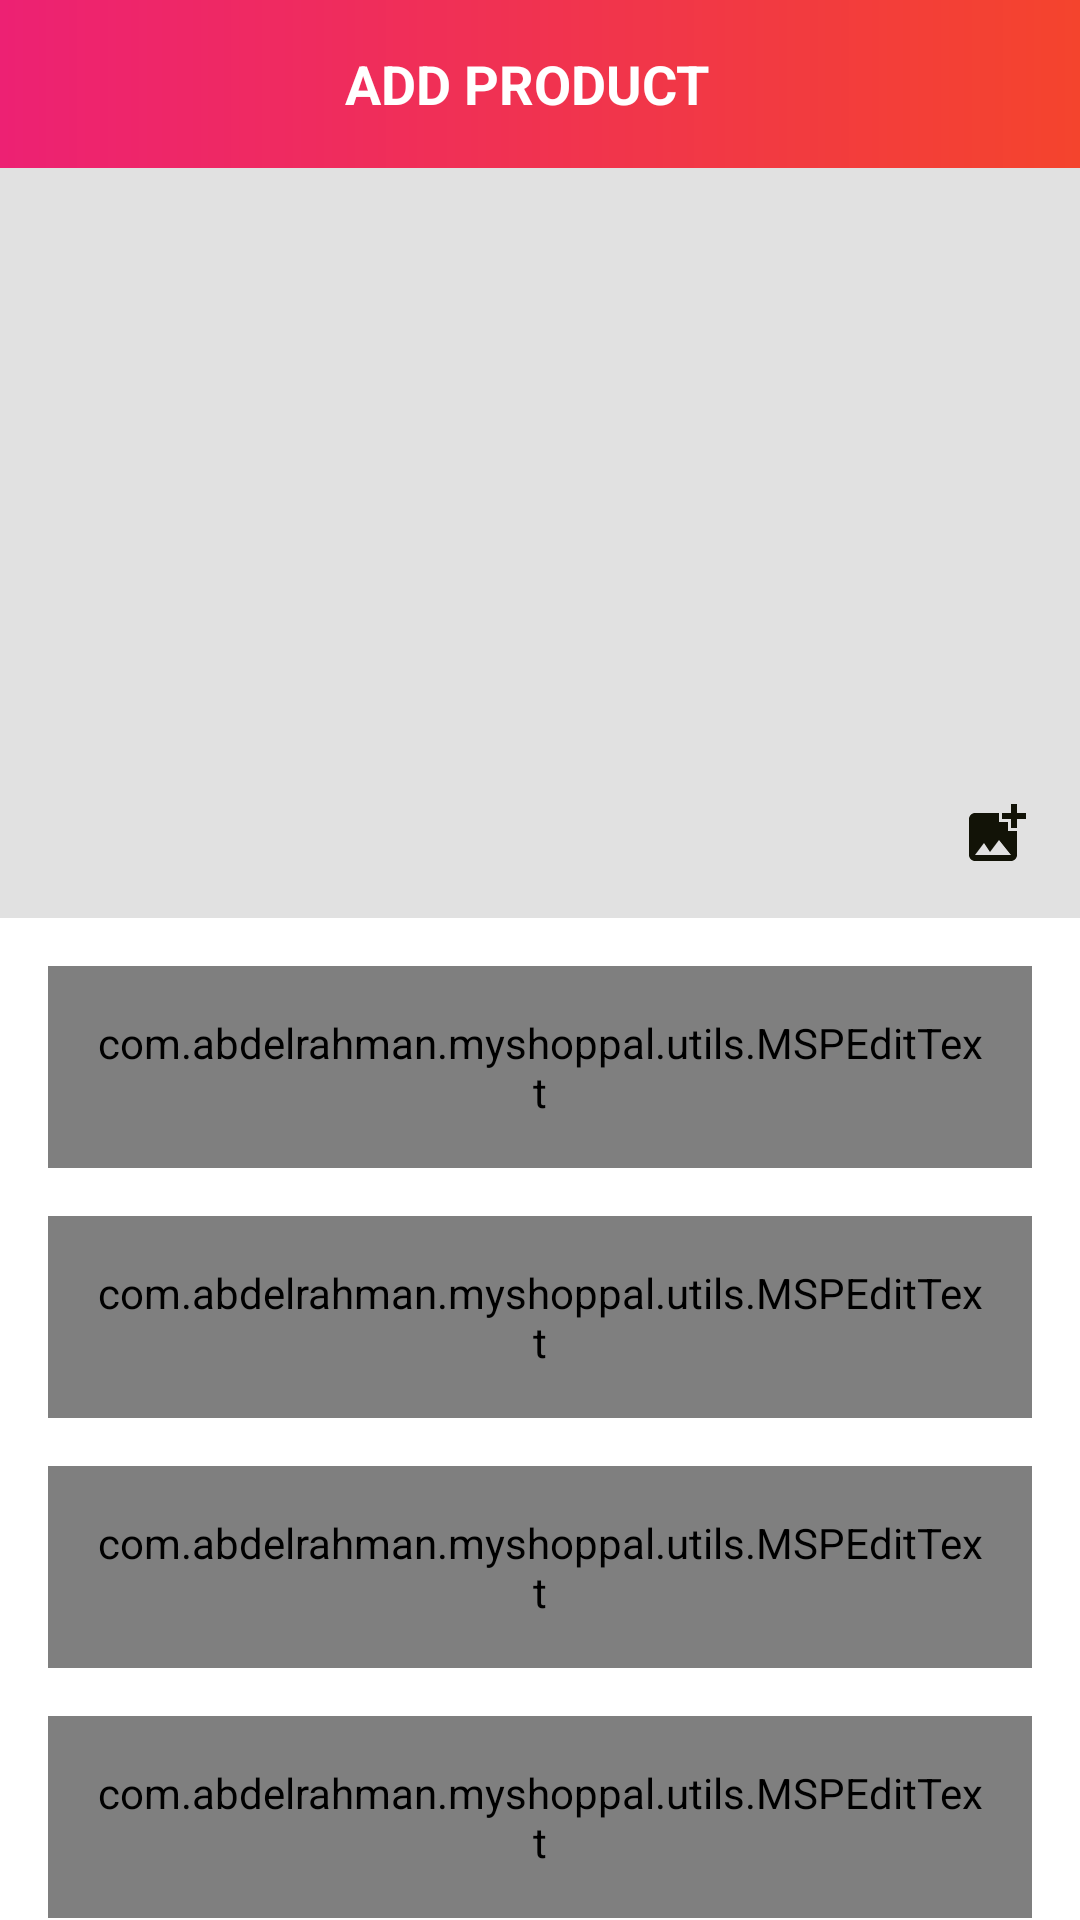

Produce the Android XML layout that renders to this screen, including the resource entries it uses.
<!-- AndroidManifest.xml: activity theme Theme.MyShopPal.NoActionBar -->
<!-- res/layout/activity_add_product.xml -->
<?xml version="1.0" encoding="utf-8"?>
<androidx.constraintlayout.widget.ConstraintLayout xmlns:android="http://schemas.android.com/apk/res/android"
    xmlns:app="http://schemas.android.com/apk/res-auto"
    xmlns:tools="http://schemas.android.com/tools"
    android:layout_width="match_parent"
    android:layout_height="match_parent"
    tools:context=".ui.activities.AddProductActivity">

  <androidx.appcompat.widget.Toolbar
      android:id="@+id/toolbar_add_product_activity"
      android:layout_width="match_parent"
      android:layout_height="?attr/actionBarSize"
      android:background="@drawable/app_gradient_color_background"
      app:layout_constraintEnd_toEndOf="parent"
      app:layout_constraintStart_toStartOf="parent"
      app:layout_constraintTop_toTopOf="parent">

    <TextView
        android:id="@+id/tv_title"
        android:layout_width="match_parent"
        android:layout_height="match_parent"
        android:gravity="center"
        android:paddingStart="@dimen/toolbar_title_paddingStart"
        android:paddingEnd="0dp"
        android:text="@string/title_add_product"
        android:textColor="@color/white"
        android:textSize="@dimen/toolbar_title_text_size"
        android:textStyle="bold" />

  </androidx.appcompat.widget.Toolbar>

  <ScrollView
      android:layout_width="match_parent"
      android:layout_height="0dp"
      android:fillViewport="true"
      android:scrollbars="none"
      app:layout_constraintBottom_toBottomOf="parent"
      app:layout_constraintEnd_toEndOf="parent"
      app:layout_constraintStart_toStartOf="parent"
      app:layout_constraintTop_toBottomOf="@id/toolbar_add_product_activity">

    <androidx.constraintlayout.widget.ConstraintLayout
        android:layout_width="match_parent"
        android:layout_height="wrap_content">

      <FrameLayout
          android:id="@+id/fl_product_image"
          android:layout_width="match_parent"
          android:layout_height="@dimen/add_product_header_image_height"
          app:layout_constraintEnd_toEndOf="parent"
          app:layout_constraintStart_toStartOf="parent"
          app:layout_constraintTop_toTopOf="parent">

        <ImageView
            android:id="@+id/iv_product_image"
            android:layout_width="match_parent"
            android:layout_height="match_parent"
            android:background="@color/colorImageViewBackground"
            android:contentDescription="@string/content_description"
            android:scaleType="fitXY" />

        <ImageView
            android:id="@+id/iv_add_update_product"
            android:layout_width="wrap_content"
            android:layout_height="wrap_content"
            android:layout_gravity="end|bottom"
            android:contentDescription="@string/content_description"
            android:foreground="?attr/selectableItemBackgroundBorderless"
            android:padding="@dimen/add_update_product_icon_padding"
            android:src="@drawable/ic_vector_add_photo" />
      </FrameLayout>

      <com.google.android.material.textfield.TextInputLayout
          android:id="@+id/til_product_title"
          style="@style/Widget.MaterialComponents.TextInputLayout.OutlinedBox"
          android:layout_width="match_parent"
          android:layout_height="wrap_content"
          android:layout_marginStart="16dp"
          android:layout_marginTop="16dp"
          android:layout_marginEnd="16dp"
          android:hint="@string/et_hint_product_title"
          android:textColorHint="@color/colorSecondaryText"
          app:layout_constraintEnd_toEndOf="parent"
          app:layout_constraintStart_toStartOf="parent"
          app:layout_constraintTop_toBottomOf="@id/fl_product_image">

        <com.abdelrahman.myshoppal.utils.MSPEditText
            android:id="@+id/et_product_title"
            android:layout_width="match_parent"
            android:layout_height="wrap_content"
            android:inputType="text"
            android:padding="@dimen/et_padding"
            android:textColor="@color/A_700"
            android:textSize="@dimen/et_textSize" />
      </com.google.android.material.textfield.TextInputLayout>

      <com.google.android.material.textfield.TextInputLayout
          android:id="@+id/til_product_price"
          style="@style/Widget.MaterialComponents.TextInputLayout.OutlinedBox"
          android:layout_width="match_parent"
          android:layout_height="wrap_content"
          android:layout_marginStart="16dp"
          android:layout_marginTop="16dp"
          android:layout_marginEnd="16dp"
          android:hint="@string/et_hint_product_price"
          android:textColorHint="@color/colorSecondaryText"
          app:layout_constraintEnd_toEndOf="parent"
          app:layout_constraintStart_toStartOf="parent"
          app:layout_constraintTop_toBottomOf="@id/til_product_title">

        <com.abdelrahman.myshoppal.utils.MSPEditText
            android:id="@+id/et_product_price"
            android:layout_width="match_parent"
            android:layout_height="wrap_content"
            android:inputType="text"
            android:padding="@dimen/et_padding"
            android:textColor="@color/A_700"
            android:textSize="@dimen/et_textSize" />
      </com.google.android.material.textfield.TextInputLayout>


      <com.google.android.material.textfield.TextInputLayout
          android:id="@+id/til_product_description"
          style="@style/Widget.MaterialComponents.TextInputLayout.OutlinedBox"
          android:layout_width="match_parent"
          android:layout_height="wrap_content"
          android:layout_marginStart="16dp"
          android:layout_marginTop="16dp"
          android:layout_marginEnd="16dp"
          android:hint="@string/et_hint_product_description"
          android:textColorHint="@color/colorSecondaryText"
          app:layout_constraintEnd_toEndOf="parent"
          app:layout_constraintStart_toStartOf="parent"
          app:layout_constraintTop_toBottomOf="@id/til_product_price">

        <com.abdelrahman.myshoppal.utils.MSPEditText
            android:id="@+id/et_product_description"
            android:layout_width="match_parent"
            android:layout_height="wrap_content"
            android:inputType="textMultiLine"
            android:minLines="3"
            android:padding="@dimen/et_padding"
            android:textColor="@color/A_700"
            android:textSize="@dimen/et_textSize" />
      </com.google.android.material.textfield.TextInputLayout>

      <com.google.android.material.textfield.TextInputLayout
          android:id="@+id/til_product_quantity"
          style="@style/Widget.MaterialComponents.TextInputLayout.OutlinedBox"
          android:layout_width="match_parent"
          android:layout_height="wrap_content"
          android:layout_marginStart="16dp"
          android:layout_marginTop="16dp"
          android:layout_marginEnd="16dp"
          android:hint="@string/et_hint_product_quantity"
          android:textColorHint="@color/colorSecondaryText"
          app:layout_constraintEnd_toEndOf="parent"
          app:layout_constraintStart_toStartOf="parent"
          app:layout_constraintTop_toBottomOf="@id/til_product_description">

        <com.abdelrahman.myshoppal.utils.MSPEditText
            android:id="@+id/et_product_quantity"
            android:layout_width="match_parent"
            android:layout_height="wrap_content"
            android:inputType="number"
            android:padding="@dimen/et_padding"
            android:textColor="@color/A_700"
            android:textSize="@dimen/et_textSize" />
      </com.google.android.material.textfield.TextInputLayout>

      <com.abdelrahman.myshoppal.utils.MSPButton
          android:id="@+id/btn_submit_add_product"
          android:layout_width="match_parent"
          android:layout_height="wrap_content"
          android:layout_gravity="center"
          android:layout_marginStart="16dp"
          android:layout_marginTop="30dp"
          android:layout_marginEnd="16dp"
          android:layout_marginBottom="20dp"
          android:background="@drawable/button_background"
          android:foreground="?attr/selectableItemBackground"
          android:gravity="center"
          android:paddingTop="@dimen/btn_padding"
          android:paddingBottom="@dimen/btn_padding"
          android:text="@string/btn_lbl_submit"
          android:textColor="@android:color/white"
          android:textSize="@dimen/btn_textSize"
          app:layout_constraintBottom_toBottomOf="parent"
          app:layout_constraintEnd_toEndOf="parent"
          app:layout_constraintStart_toStartOf="parent"
          app:layout_constraintTop_toBottomOf="@id/til_product_quantity" />

    </androidx.constraintlayout.widget.ConstraintLayout>
  </ScrollView>
</androidx.constraintlayout.widget.ConstraintLayout>
<!-- resources referenced by this layout -->
<resources>
  <color name="A_700">#222934</color>
  <color name="colorImageViewBackground">#E1E1E1</color>
  <color name="colorSecondaryText">#989898</color>
  <color name="white">#FFFFFFFF</color>
  <dimen name="add_product_header_image_height">250dp</dimen>
  <dimen name="add_update_product_icon_padding">16dp</dimen>
  <dimen name="btn_padding">8dp</dimen>
  <dimen name="btn_textSize">18sp</dimen>
  <dimen name="et_padding">16dp</dimen>
  <dimen name="et_textSize">16sp</dimen>
  <dimen name="toolbar_title_paddingStart">-25dp</dimen>
  <dimen name="toolbar_title_text_size">18sp</dimen>
  <!-- drawable app_gradient_color_background (drawable-v24) -->
  <?xml version="1.0" encoding="utf-8"?>
  <shape xmlns:android="http://schemas.android.com/apk/res/android"
      android:shape="rectangle">
  
      <gradient
          android:angle="360"
          android:endColor="@color/colorThemeOrange"
          android:startColor="@color/colorThemePink"
          android:type="linear" />
  
  </shape>
      
  <!-- drawable button_background (drawable) -->
  <?xml version="1.0" encoding="utf-8"?>
  <shape xmlns:android="http://schemas.android.com/apk/res/android"
      android:shape="rectangle">
      <gradient android:startColor="@color/pink_500"
          android:endColor="@color/colorThemeOrange"
          android:angle="360"
          android:type="linear"/>
      <corners android:radius="@dimen/button_background_radius"></corners>
  
  </shape>
  <!-- drawable ic_vector_add_photo (drawable) -->
  <vector android:height="24dp" android:tint="#121307"
      android:viewportHeight="24" android:viewportWidth="24"
      android:width="24dp" xmlns:android="http://schemas.android.com/apk/res/android">
      <path android:fillColor="@android:color/white" android:pathData="M19,7v2.99s-1.99,0.01 -2,0L17,7h-3s0.01,-1.99 0,-2h3L17,2h2v3h3v2h-3zM16,11L16,8h-3L13,5L5,5c-1.1,0 -2,0.9 -2,2v12c0,1.1 0.9,2 2,2h12c1.1,0 2,-0.9 2,-2v-8h-3zM5,19l3,-4 2,3 3,-4 4,5L5,19z"/>
  </vector>
  <string name="btn_lbl_submit">Submit</string>
  <string name="content_description">image</string>
  <string name="et_hint_product_description">Product Description</string>
  <string name="et_hint_product_price">Product Price ($)</string>
  <string name="et_hint_product_quantity">Product Quantity</string>
  <string name="et_hint_product_title">Product Title</string>
  <string name="title_add_product">ADD PRODUCT</string>
  <style name="Theme.MyShopPal.NoActionBar">
          <item name="windowActionBar">false</item>
          <item name="windowNoTitle">true</item>
      </style>
  <color name="colorThemeOrange">#F4442d</color>
  <color name="colorThemePink">#ED2173</color>
  <color name="pink_500">#ED2173</color>
  <dimen name="button_background_radius">10dp</dimen>
</resources>
